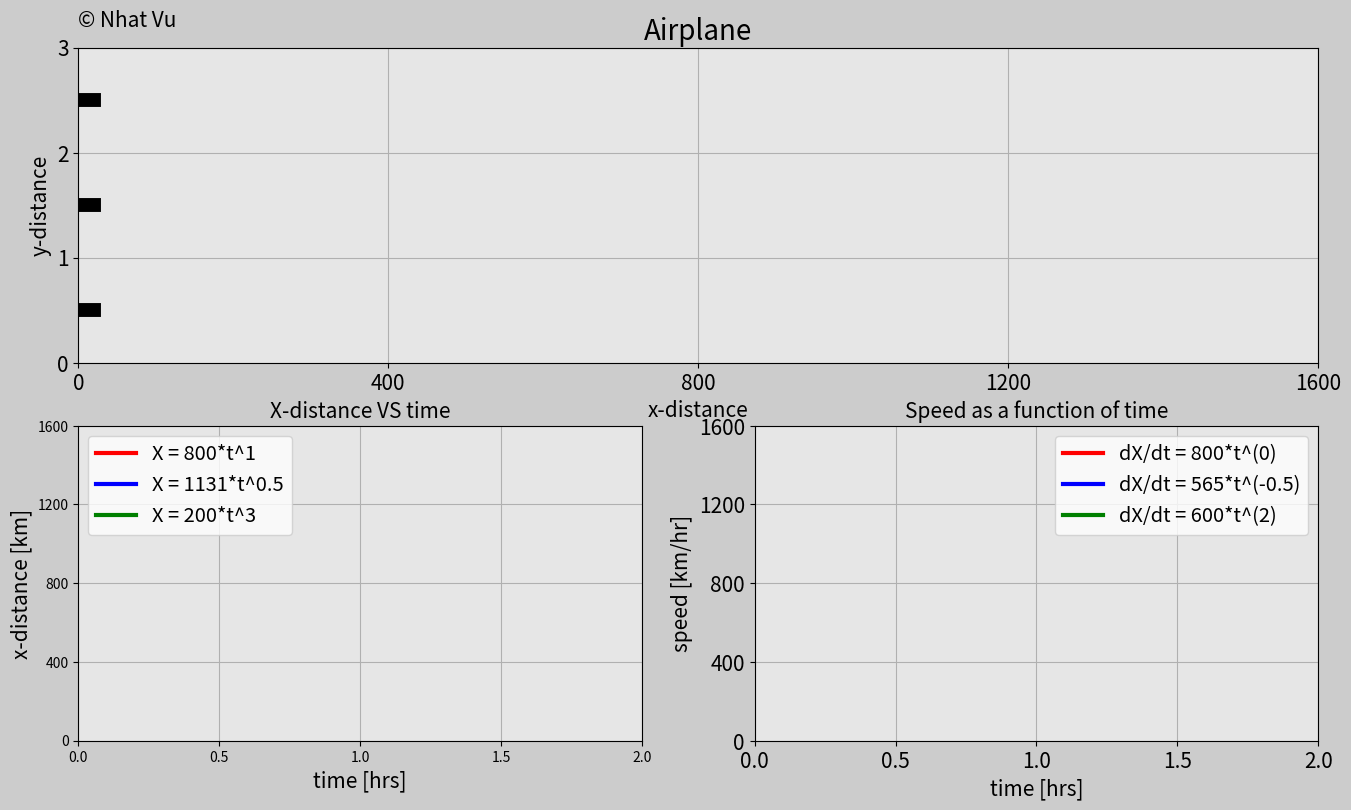

This chart was generated by the following Python code:
import matplotlib.pyplot as plt
import matplotlib.gridspec as gridspec
import matplotlib.animation as animation
import numpy as np

# Set up the duration for your animation
t0 = 0  # [hrs]
t_end = 2  # [hrs]
dt = 0.005  # [hrs]

# Create array for time
t = np.arange(t0, t_end+dt, dt)

# Airplane 1

# Create an x array
a1 = 800
n1 = 1
x1 = a1*t**n1  # [km]

# Create a y array
altitude1 = 2.5  # [km]
y1 = np.ones(len(t))*altitude1

# Speed in the x direction
if n1 < 1:
    t[0] = t[1]
speed_x1 = n1*a1*t**(n1-1)

# Airplane 2

# Create an x array
a2 = 1600/2**0.5
n2 = 0.5
x2 = a2*t**n2  # [km]

# Create a y array
altitude2 = 1.5  # [km]
y2 = np.ones(len(t))*altitude2

# Speed in the x direction
if n2 < 1:
    t[0] = t[1]
speed_x2 = n2*a2*t**(n2-1)


# Airplane 3

# Create an x array
a3 = 200
n3 = 3
x3 = a3*t**n3  # [km]

# Create a y array
altitude3 = 0.5  # [km]
y3 = np.ones(len(t))*altitude3

# Speed in the x direction
if n3 < 1:
    t[0] = t[1]
speed_x3 = n3*a3*t**(n3-1)

################## ANIMATION ####################
frame_amount = len(t)
# Airplane 1
dot1 = np.zeros(frame_amount)
n = 20
for i in range(0, frame_amount):
    if i == n:
        dot1[i] = x1[n]
        n = n+20
    else:
        dot1[i] = x1[n-20]

# Airplane 2
dot2 = np.zeros(frame_amount)
n = 20
for i in range(0, frame_amount):
    if i == n:
        dot2[i] = x2[n]
        n = n+20
    else:
        dot2[i] = x2[n-20]

# Airplane 3
dot3 = np.zeros(frame_amount)
n = 20
for i in range(0, frame_amount):
    if i == n:
        dot3[i] = x3[n]
        n = n+20
    else:
        dot3[i] = x3[n-20]


def update_plot(num):

    # 1st subplot
    plane1_trajectory.set_data(dot1[0:num], y1[0:num])
    plane1_1.set_data([x1[num]-40, x1[num]+20], [y1[num], y1[num]])
    plane1_2.set_data([x1[num]-20, x1[num]], [y1[num]+0.3, y1[num]])
    plane1_3.set_data([x1[num]-20, x1[num]], [y1[num]-0.3, y1[num]])
    plane1_4.set_data([x1[num]-40, x1[num]-30], [y1[num]+0.15, y1[num]])
    plane1_5.set_data([x1[num]-40, x1[num]-30], [y1[num]-0.15, y1[num]])

    plane2_trajectory.set_data(dot2[0:num], y2[0:num])
    plane2_1.set_data([x2[num]-40, x2[num]+20], [y2[num], y2[num]])
    plane2_2.set_data([x2[num]-20, x2[num]], [y2[num]+0.3, y2[num]])
    plane2_3.set_data([x2[num]-20, x2[num]], [y2[num]-0.3, y2[num]])
    plane2_4.set_data([x2[num]-40, x2[num]-30], [y2[num]+0.15, y2[num]])
    plane2_5.set_data([x2[num]-40, x2[num]-30], [y2[num]-0.15, y2[num]])

    plane3_trajectory.set_data(dot3[0:num], y3[0:num])
    plane3_1.set_data([x3[num]-40, x3[num]+20], [y3[num], y3[num]])
    plane3_2.set_data([x3[num]-20, x3[num]], [y3[num]+0.3, y3[num]])
    plane3_3.set_data([x3[num]-20, x3[num]], [y3[num]-0.3, y3[num]])
    plane3_4.set_data([x3[num]-40, x3[num]-30], [y3[num]+0.15, y3[num]])
    plane3_5.set_data([x3[num]-40, x3[num]-30], [y3[num]-0.15, y3[num]])

    # 2nd subplot
    x_dist1.set_data(t[0:num], x1[0:num])
    x_dist2.set_data(t[0:num], x2[0:num])
    x_dist3.set_data(t[0:num], x3[0:num])

    # 3rd subplot
    speed1.set_data(t[0:num], speed_x1[0:num])
    speed2.set_data(t[0:num], speed_x2[0:num])
    speed3.set_data(t[0:num], speed_x3[0:num])

    return plane1_trajectory, plane1_1, plane1_2, plane1_3, plane1_4, plane1_5,\
        plane2_trajectory, plane2_1, plane2_2, plane2_3, plane2_4, plane2_5,\
        plane3_trajectory, plane3_1, plane3_2, plane3_3, plane3_4, plane3_5,\
        x_dist1, x_dist2, x_dist3, speed1, speed2, speed3


fig = plt.figure(figsize=(16, 9), dpi=120, facecolor=(0.8, 0.8, 0.8))
gs = gridspec.GridSpec(2, 2)

# Subplot 1
ax0 = fig.add_subplot(gs[0, :], facecolor=(0.9, 0.9, 0.9))

# Airplane 1
plane1_1, = ax0.plot([], [], 'k', linewidth=10)
plane1_2, = ax0.plot([], [], 'k', linewidth=5)
plane1_3, = ax0.plot([], [], 'k', linewidth=5)
plane1_4, = ax0.plot([], [], 'k', linewidth=3)
plane1_5, = ax0.plot([], [], 'k', linewidth=3)
# Line following the airplane
plane1_trajectory, = ax0.plot([], [], 'r:o', linewidth=2)

# Airplane 2
plane2_1, = ax0.plot([], [], 'k', linewidth=10)
plane2_2, = ax0.plot([], [], 'k', linewidth=5)
plane2_3, = ax0.plot([], [], 'k', linewidth=5)
plane2_4, = ax0.plot([], [], 'k', linewidth=3)
plane2_5, = ax0.plot([], [], 'k', linewidth=3)
# Line following the airplane
plane2_trajectory, = ax0.plot([], [], 'b:o', linewidth=2)

# Airplane 3
plane3_1, = ax0.plot([], [], 'k', linewidth=10)
plane3_2, = ax0.plot([], [], 'k', linewidth=5)
plane3_3, = ax0.plot([], [], 'k', linewidth=5)
plane3_4, = ax0.plot([], [], 'k', linewidth=3)
plane3_5, = ax0.plot([], [], 'k', linewidth=3)
# Line following the airplane
plane3_trajectory, = ax0.plot([], [], 'g:o', linewidth=2)

# Copyright
copyright = ax0.text(0, (y1[-1]+0.5)*3.2/3,
                     '© Nhat Vu', size=15)

# Subplot properties
plt.xlim(x1[0], x1[-1])
plt.ylim(0, y1[0]+0.5)
plt.xticks(np.arange(x1[0], x1[-1]+1, x1[-1]/4), size=15)
plt.yticks(np.arange(0, y1[-1]+1, y1[-1]/y1[-1]), size=15)
plt.xlabel('x-distance', fontsize=15)
plt.ylabel('y-distance', fontsize=15)
plt.title('Airplane', fontsize=20)
plt.grid(True)


# Subplot 2
ax2 = fig.add_subplot(gs[1, 0], facecolor=(0.9, 0.9, 0.9))
x_dist1, = ax2.plot([], [], '-r', linewidth=3, label='X = ' +
                    str(int(a1))+'*t^'+str(round(n1, 1)))
x_dist2, = ax2.plot([], [], '-b', linewidth=3, label='X = ' +
                    str(int(a2))+'*t^'+str(round(n2, 1)))
x_dist3, = ax2.plot([], [], '-g', linewidth=3, label='X = ' +
                    str(int(a3))+'*t^'+str(round(n3, 1)))
plt.xlim(0, t[-1])
plt.ylim(x1[0], x1[-1])
plt.xticks(np.arange(0, t[-1]+dt, t[-1]/4))
plt.yticks(np.arange(x1[0], x1[-1]+1, x1[-1]/4))
plt.xlabel('time [hrs]', fontsize=15)
plt.ylabel('x-distance [km]', fontsize=15)
plt.title('X-distance VS time', fontsize=15)
plt.grid(True)
plt.legend(loc='upper left', fontsize='x-large')

# Subplot3
ax4 = fig.add_subplot(gs[1, 1], facecolor=(0.9, 0.9, 0.9))
speed1, = ax4.plot([], [], '-r', linewidth=3, label='dX/dt = ' +
                   str(int(n1*a1))+'*t^('+str(round(n1-1, 1))+')')
speed2, = ax4.plot([], [], '-b', linewidth=3, label='dX/dt = ' +
                   str(int(n2*a2))+'*t^('+str(round(n2-1, 1))+')')
speed3, = ax4.plot([], [], '-g', linewidth=3, label='dX/dt = ' +
                   str(int(n3*a3))+'*t^('+str(round(n3-1, 1))+')')
plt.xlim(0, t[-1])
plt.ylim(0, speed_x1[-1]*2)
plt.xticks(np.arange(0, t[-1]+dt, t[-1]/4), size=15)
plt.yticks(np.arange(0, speed_x1[-1]*2+1, speed_x1[-1]*2/4), size=15)
plt.xlabel('time [hrs]', fontsize=15)
plt.ylabel('speed [km/hr]', fontsize=15)
plt.title('Speed as a function of time', fontsize=15)
plt.grid(True)
plt.legend(loc='upper right', fontsize='x-large')


plane_ani = animation.FuncAnimation(fig, update_plot,
                                    frames=frame_amount, interval=20, repeat=True, blit=True)
plt.show()


###################################################################
